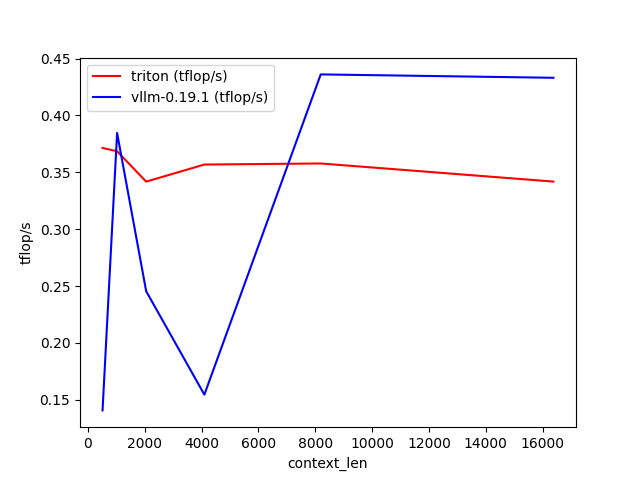

The file beside this chart, header and first rows:
context_len, triton (tflop/s), vllm-0.19.1 (tflop/s)
512, 0.3714, 0.1406
1024, 0.3685, 0.3846
2048, 0.3418, 0.2454
4096, 0.3568, 0.1545
8192, 0.3578, 0.4361
16384, 0.3418, 0.4331
